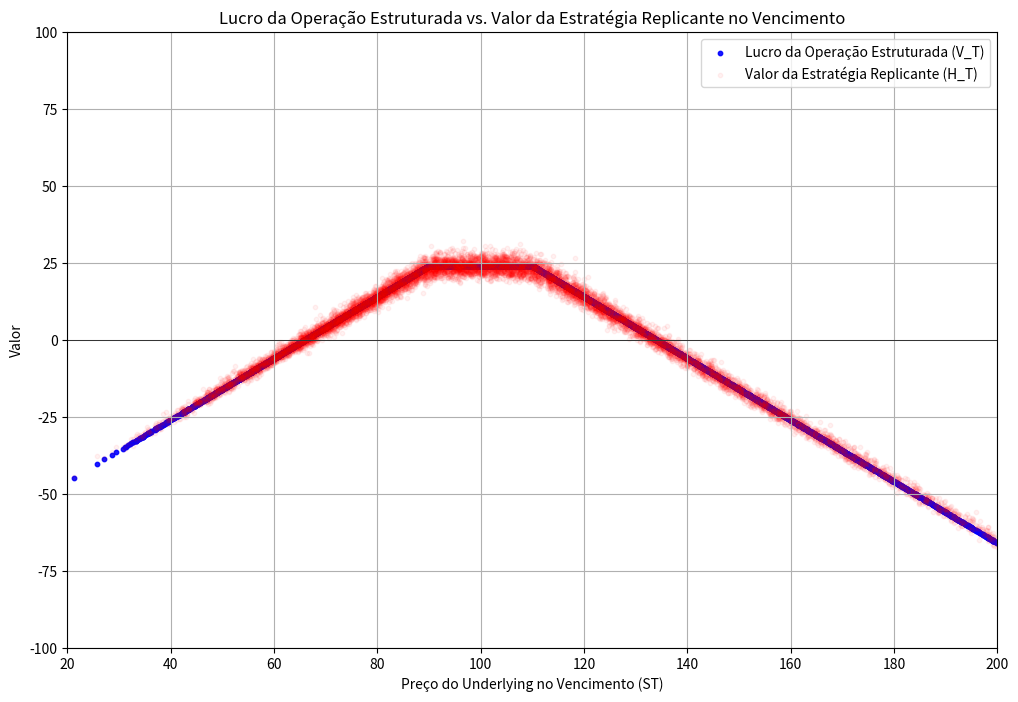
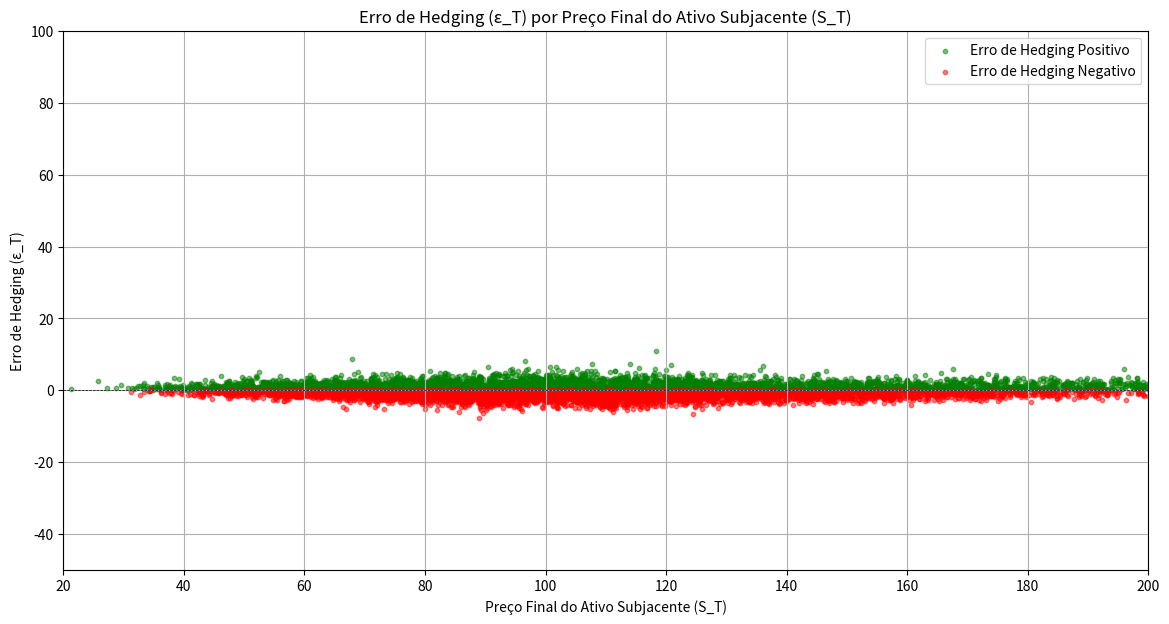
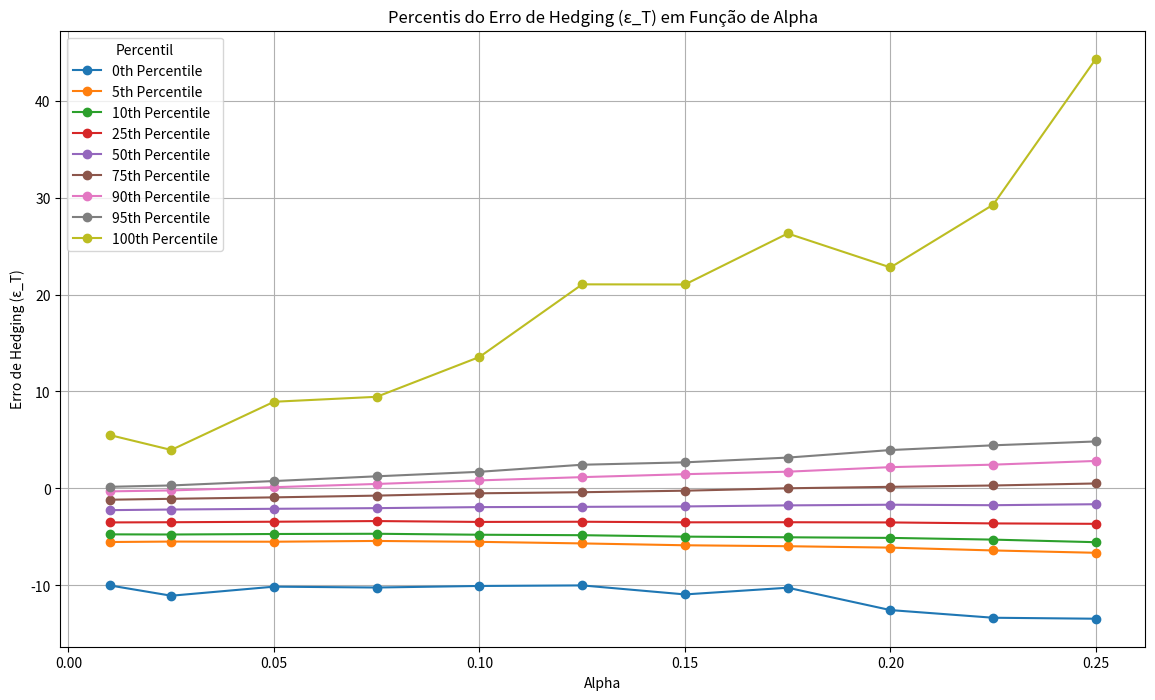

Reproduce these figures in Python, in order.
import numpy as np
import matplotlib.pyplot as plt
from scipy.stats import norm
import pandas as pd
import random

# Parâmetros

r = 0.10  # Taxa de juros livre de risco contínua
mu = 0.15  # Taxa de retorno contínua esperada do underlying
q = 0.04  # Taxa de dividendos paga continuamente
T = 1  # Tempo até a maturidade em anos (250 dias úteis)
sigma = 0.40  # Volatilidade
S0 = 100  # Preço atual do underlying
n_steps = 250  # Número de passos (diário)
dt = T / n_steps  # Tamanho do passo
n_trajs = 10000  # Número de simulações
alpha = 0.05
c = 0.0025

# Parâmetros das opções
Kc = 110  # Strike price da call
Kp = 90   # Strike price da put

# Funções para cálculo do delta e preço do strangle considerando dividendos
def delta_call(S, K, T, r, q, sigma):
    d1 = (np.log(S / K) + (r - q + 0.5 * sigma ** 2) * T) / (sigma * np.sqrt(T))
    return np.exp(-q * T) * norm.cdf(d1)

def delta_put(S, K, T, r, q, sigma):
    d1 = (np.log(S / K) + (r - q + 0.5 * sigma ** 2) * T) / (sigma * np.sqrt(T))
    return np.exp(-q * T) * (norm.cdf(d1) - 1)

def delta_short_strangle(S, K1, K2, T, r, q, sigma):
    return -delta_call(S, K2, T, r, q, sigma) - delta_put(S, K1, T, r, q, sigma)

def short_strangle_price(S, K1, K2, T, r, q, sigma):
    d1_call = (np.log(S / K2) + (r - q + 0.5 * sigma ** 2) * T) / (sigma * np.sqrt(T))
    d2_call = d1_call - sigma * np.sqrt(T)
    call_price = S * np.exp(-q * T) * norm.cdf(d1_call) - K2 * np.exp(-r * T) * norm.cdf(d2_call)

    d1_put = (np.log(S / K1) + (r - q + 0.5 * sigma ** 2) * T) / (sigma * np.sqrt(T))
    d2_put = d1_put - sigma * np.sqrt(T)
    put_price = K1 * np.exp(-r * T) * norm.cdf(-d2_put) - S * np.exp(-q * T) * norm.cdf(-d1_put)

    return call_price + put_price

# Simulação das trajetórias do preço do ativo
price_paths = np.zeros((n_trajs, n_steps + 1))
price_paths[:, 0] = S0

for t in range(1, n_steps + 1):
    Z = np.random.normal(0, 1, n_trajs)
    price_paths[:, t] = price_paths[:, t - 1] * np.exp((mu - q - 0.5 * sigma ** 2) * dt + sigma * np.sqrt(dt) * Z)

# Inicialização
strangle_init_price = short_strangle_price(S0, Kp, Kc, T, r, q, sigma)
deltas = np.zeros((n_trajs, n_steps + 1))
deltas[:, 0] = delta_short_strangle(S0, Kp, Kc, T, r, q, sigma)
cash_positions = np.zeros((n_trajs, n_steps + 1))
cash_positions[:, 0] = - deltas[:, 0] * S0

# Rebalanceamento dinâmico considerando dividendos
for t in range(1, n_steps + 1):
    T_t = T - t * dt
    deltas[:, t] = delta_short_strangle(price_paths[:, t], Kp, Kc, T_t, r, q, sigma)
    rebalance_indices = np.abs(deltas[:, t] - deltas[:, t - 1]) > np.abs(deltas[:, t - 1]) * alpha
    deltas[:, t] = np.where(rebalance_indices, deltas[:, t], deltas[:, t - 1])
    cash_positions[:, t] = (cash_positions[:, t - 1] * np.exp(r * dt) -
                            (deltas[:, t] - deltas[:, t - 1]) * price_paths[:, t] +
                            deltas[:, t - 1] * price_paths[:, t] * q * dt)

# Valor final do portfólio
portfolio_values = deltas * price_paths
final_portfolio_values = portfolio_values[:, -1] + cash_positions[:, -1]

# Calculando o payoff do short strangle
def short_strangle_payoff(ST, Kc, Kp):
    payoff_put = np.maximum(Kp - ST, 0)
    payoff_call = np.maximum(ST - Kc, 0)
    payoff = -payoff_call - payoff_put  # Mudança para refletir a venda das opções
    return payoff

ST = price_paths[:, -1]
VT = short_strangle_payoff(ST, Kc, Kp) + strangle_init_price * np.exp(r * T)

# Calculando o erro de hedging
epsilon_T = final_portfolio_values - VT

#Q2.3A

# Gráfico combinado: V_T e H_T por S_T
plt.figure(figsize=(12, 8))
plt.scatter(ST, VT, alpha=0.9, label='Lucro da Operação Estruturada (V_T)', color='blue', s=10)
plt.scatter(ST, final_portfolio_values, alpha=0.05, label='Valor da Estratégia Replicante (H_T)', color='red', s=10)
plt.axhline(0, color='black', linewidth=0.5)
plt.xlabel('Preço do Underlying no Vencimento (ST)')
plt.ylabel('Valor')
plt.title('Lucro da Operação Estruturada vs. Valor da Estratégia Replicante no Vencimento')
plt.legend()
plt.grid(True)
plt.xlim(20, 200)
plt.ylim(-100, 100)

#Q2.3B

# Gráfico do erro de hedging ε_T por S_T
plt.figure(figsize=(14, 7))
plt.scatter(ST[epsilon_T >= 0], epsilon_T[epsilon_T >= 0], color='green', label='Erro de Hedging Positivo', s=10,
            alpha=0.5)
plt.scatter(ST[epsilon_T < 0], epsilon_T[epsilon_T < 0], color='red', label='Erro de Hedging Negativo', s=10, alpha=0.5)
plt.title('Erro de Hedging (ε_T) por Preço Final do Ativo Subjacente (S_T)')
plt.xlabel('Preço Final do Ativo Subjacente (S_T)')
plt.ylabel('Erro de Hedging (ε_T)')
plt.axhline(0, color='black', linewidth=0.5, linestyle='--')
plt.grid(True)
plt.xlim(20, 200)
plt.ylim(-50, 100)
plt.legend()


#Q2.3C

# Calculando os percentis do erro de hedging ε_T
percentiles = [0, 5, 10, 25, 50, 75, 90, 95, 100]
epsilon_percentiles = np.percentile(epsilon_T, percentiles)
percentile_table = pd.DataFrame({'Percentil': percentiles, 'Erro de Hedging': epsilon_percentiles})
print(percentile_table)

#Q2.3D

# Valores de alpha
alphas = [0.01, 0.025, 0.05, 0.075, 0.10, 0.125, 0.15, 0.175, 0.20, 0.225, 0.25]

# Função para realizar a simulação do delta hedging com custos de transação
def simulate_hedging_with_costs(alpha):
    price_paths = np.zeros((n_trajs, n_steps + 1))
    price_paths[:, 0] = S0

    for t in range(1, n_steps + 1):
        Z = np.random.normal(0, 1, n_trajs)
        price_paths[:, t] = price_paths[:, t - 1] * np.exp((mu - q - 0.5 * sigma ** 2) * dt + sigma * np.sqrt(dt) * Z)

    strangle_init_price = short_strangle_price(S0, Kp, Kc, T, r, q, sigma)
    deltas = np.zeros((n_trajs, n_steps + 1))
    deltas[:, 0] = delta_short_strangle(S0, Kp, Kc, T, r, q, sigma)
    cash_positions = np.zeros((n_trajs, n_steps + 1))
    cash_positions[:, 0] = - deltas[:, 0] * S0
    transaction_costs = np.zeros((n_trajs, n_steps + 1))

    for t in range(1, n_steps + 1):
        T_t = T - t * dt
        deltas[:, t] = delta_short_strangle(price_paths[:, t], Kp, Kc, T_t, r, q, sigma)
        rebalance_indices = np.abs(deltas[:, t] - deltas[:, t - 1]) > np.abs(deltas[:, t - 1]) * alpha
        deltas[:, t] = np.where(rebalance_indices, deltas[:, t], deltas[:, t - 1])
        transaction_costs[:, t] = np.where(rebalance_indices, c * np.abs(deltas[:, t] - deltas[:, t - 1]) * price_paths[:, t], 0)
        cash_positions[:, t] = (cash_positions[:, t - 1] * np.exp(r * dt) -
                                (deltas[:, t] - deltas[:, t - 1]) * price_paths[:, t] +
                                deltas[:, t - 1] * price_paths[:, t] * q * dt -
                                transaction_costs[:, t])

    portfolio_values = deltas * price_paths
    final_portfolio_values = portfolio_values[:, -1] + cash_positions[:, -1]

    ST = price_paths[:, -1]
    VT = short_strangle_payoff(ST, Kc, Kp) + strangle_init_price * np.exp(r * T)
    epsilon_T = final_portfolio_values - VT

    return epsilon_T

# Simulação para diferentes valores de alpha
percentiles = [0, 5, 10, 25, 50, 75, 90, 95, 100]
results = {}

for alpha in alphas:
    epsilon_T = simulate_hedging_with_costs(alpha)
    epsilon_percentiles = np.percentile(epsilon_T, percentiles)
    results[alpha] = epsilon_percentiles

# Construção da tabela
percentile_table = pd.DataFrame(results, index=percentiles)
percentile_table.index.name = 'Percentil'
percentile_table.columns.name = 'Alpha'
print(percentile_table)

#Q2.3E

# Construir os gráficos
fig, ax = plt.subplots(figsize=(14, 8))

# Plotar os percentis para cada valor de alpha
for percentile in percentiles:
    ax.plot(alphas, percentile_table.loc[percentile], marker='o', label=f'{percentile}th Percentile')

ax.set_xlabel('Alpha')
ax.set_ylabel('Erro de Hedging (ε_T)')
ax.set_title('Percentis do Erro de Hedging (ε_T) em Função de Alpha')
ax.legend(title='Percentil')
ax.grid(True)
plt.show()

# Encontrar o maior valor do 25º percentil na tabela
max_25th_percentile_value = percentile_table.loc[25].max()
alpha_corresponding_to_max_25th = percentile_table.loc[25].idxmax()

print(f"O maior valor do 25º percentil é: {max_25th_percentile_value}")
print(f"Este valor corresponde ao alpha: {alpha_corresponding_to_max_25th}")

valor_cobrado =  abs(max_25th_percentile_value)
print("O valor cobrado deve ser:", valor_cobrado)



